Image classification data set "dataset_test" (evantancy/ece4078-team2-05 on GitHub). Class labels (3): coke, neither, sheep.

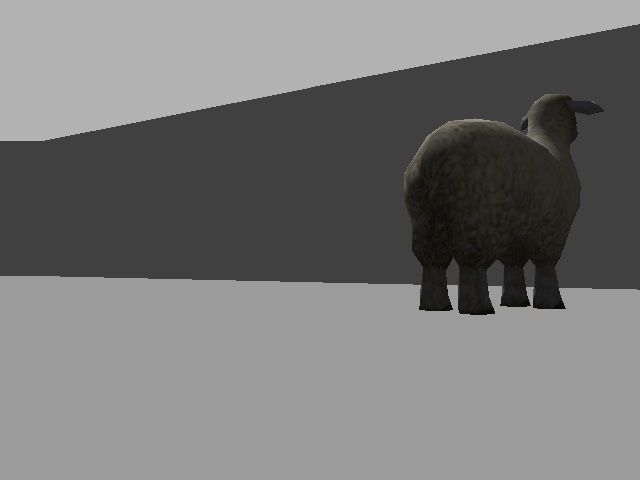
Label: sheep

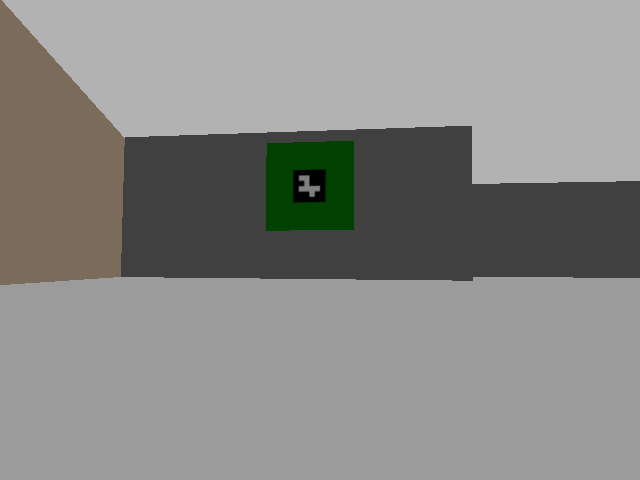
Label: neither

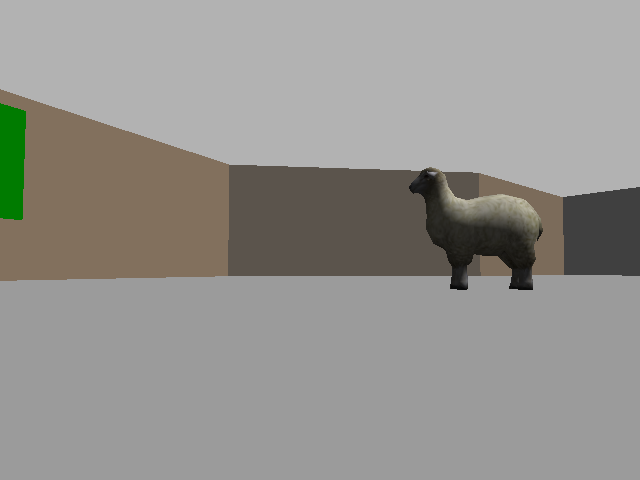
Label: sheep

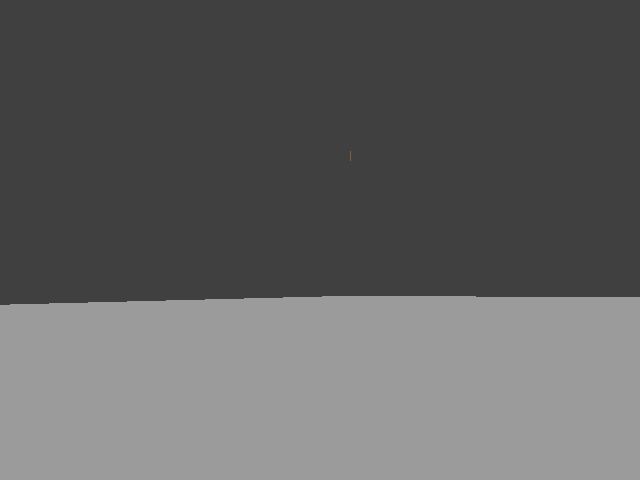
Label: neither

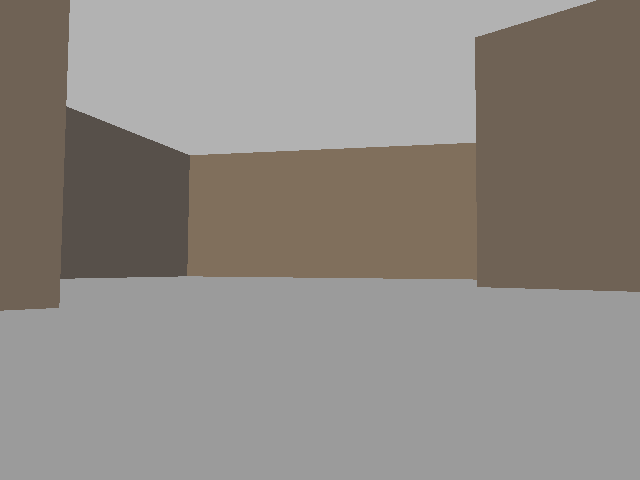
Label: neither

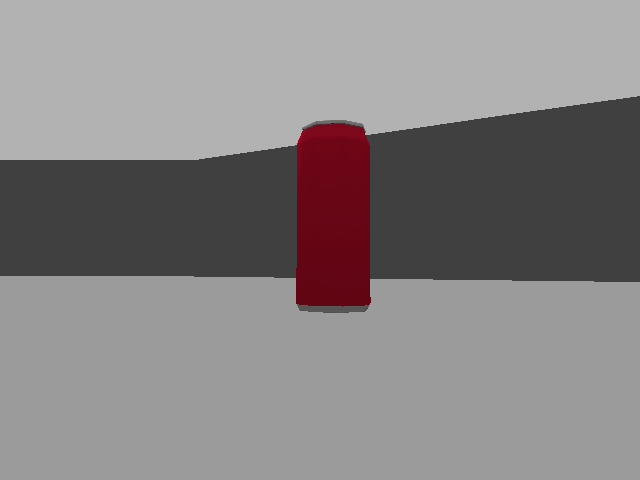
Label: coke
